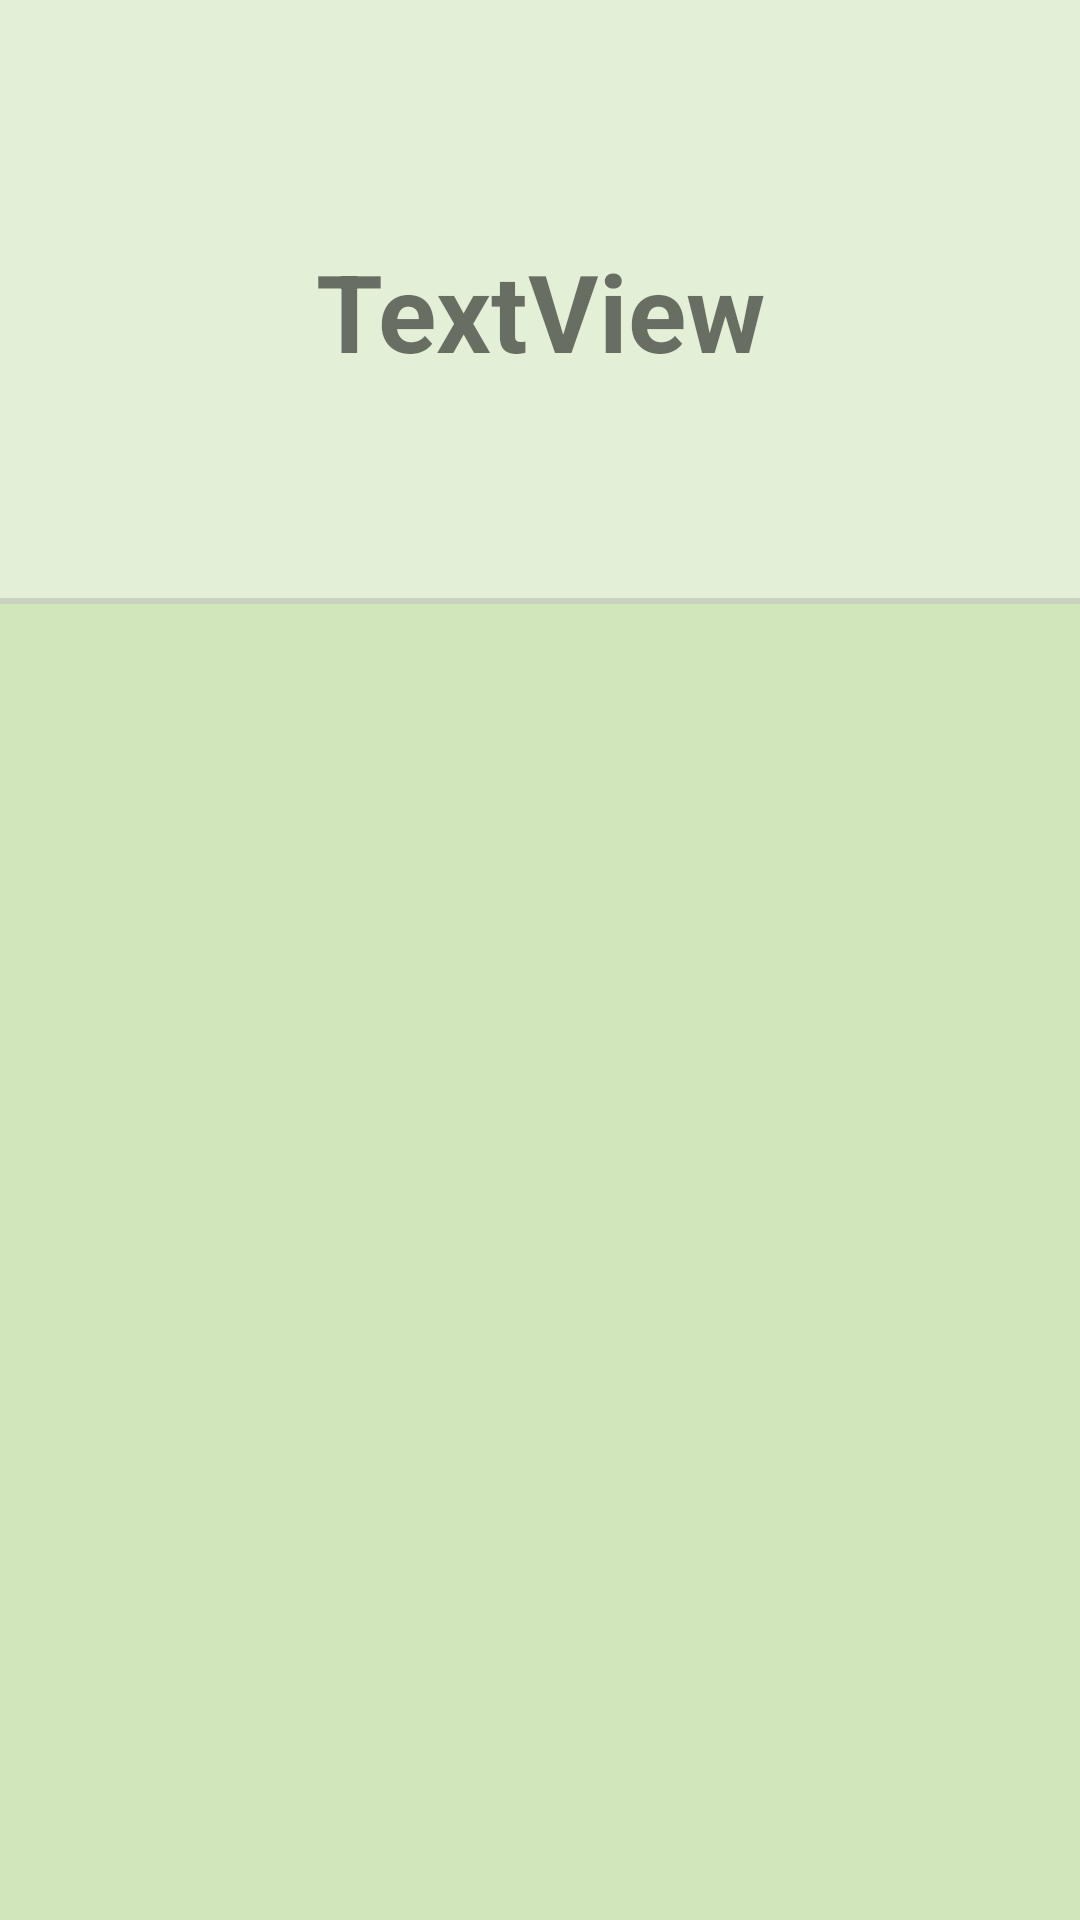

The Android layout XML behind this screen, and the referenced resources:
<!-- AndroidManifest.xml: activity theme AppTheme -->
<!-- res/layout/activity_list_test.xml -->
<?xml version="1.0" encoding="utf-8"?>
<LinearLayout xmlns:android="http://schemas.android.com/apk/res/android"
    xmlns:app="http://schemas.android.com/apk/res-auto"
    android:layout_width="match_parent"
    android:layout_height="match_parent"
    android:background="@color/colorAccentLowAlpha"
    android:orientation="vertical"
    android:paddingLeft="0dp"
    android:paddingRight="0dp"
    android:paddingTop="16dp">

    <TextView
        android:id="@+id/transTV"
        android:layout_width="match_parent"
        android:layout_height="0dp"
        android:layout_gravity="center"
        android:layout_marginBottom="0dp"
        android:layout_marginLeft="8dp"
        android:layout_marginRight="8dp"
        android:layout_marginTop="8dp"
        android:layout_weight="2"
        android:gravity="center"
        android:paddingBottom="16dp"
        android:text="TextView"
        android:textAlignment="center"
        android:textSize="36sp"
        android:textStyle="bold"
        app:autoSizeMaxTextSize="36dp"
        app:autoSizeTextType="uniform" />

    <View
        android:id="@+id/divider"
        android:layout_width="match_parent"
        android:layout_height="2dp"
        android:layout_weight="0"
        android:background="?android:attr/listDivider" />

    <ListView
        android:id="@+id/prims"
        android:layout_width="match_parent"
        android:layout_height="0dp"
        android:layout_gravity="center"
        android:layout_weight="5"
        android:background="@color/colorAccentLowAlpha"
        android:divider="@android:drawable/divider_horizontal_textfield"
        android:dividerHeight="2dp" />

</LinearLayout>
<!-- resources referenced by this layout -->
<resources>
  <color name="colorAccentLowAlpha">#2f80bf44</color>
  <style name="AppTheme" parent="Base.Theme.AppCompat.Light.DarkActionBar">
          
          <item name="colorPrimary">@color/colorPrimary</item>
          <item name="colorPrimaryDark">@color/colorPrimary</item>
          <item name="colorAccent">@color/colorAccent</item>
          <item name="colorControlHighlight">@color/colorPrimary</item>
          <item name="colorControlActivated">@color/colorPrimary</item>
          <item name="listChoiceBackgroundIndicator">@color/colorAccent</item>
          <item name="android:titleTextColor">@color/colorWhite</item>
      </style>
  <color name="colorPrimary">#212121</color>
  <color name="colorAccent">#80bf44</color>
  <color name="colorWhite">#ffffff</color>
</resources>
